Run: headless pygame with SDL's dummy video driver; simulated clock (each Clock.tick advances the game by its frame time, no real sleeping); random seed 0; keys injected as events and as key.get_pressed() state; no mouse input.
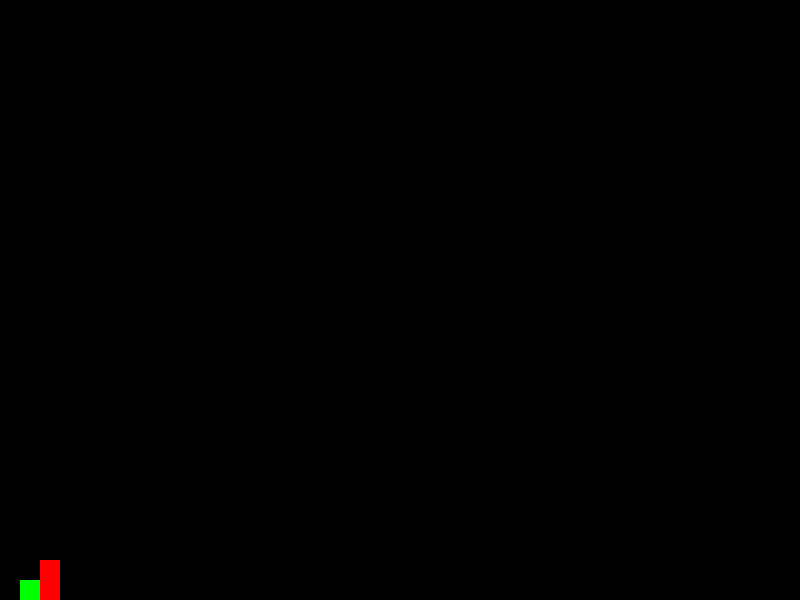
Frame 1 of 4 · flips 1–60 · no input
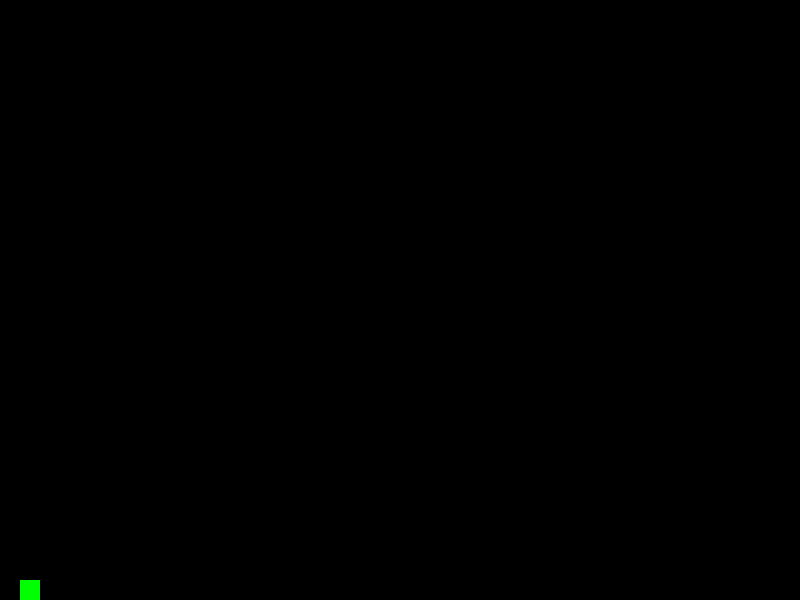
Frame 2 of 4 · flips 61–180 · tapped SPACE, RETURN · held RIGHT (→), D
Frame 3 of 4 · flips 181–300 · held DOWN (↓), S · screen unchanged from frame 2, image omitted
Frame 4 of 4 · flips 301–420 · held LEFT (←), A, UP (↑), W · screen same as frame 1, image omitted

The pygame program that drew these frames:

import pygame


screen_width = 800
screen_height = 600

class Camera():
    def __init__(self, x, y, world_width, world_height, pixel_width, pixel_height):
        self.world_width = world_width
        self.world_height = world_height  #height in world units
        self.pixel_width = pixel_width
        self.pixel_height = pixel_height
        self.x = x
        self.y = y


class Player():
    def __init__(self, x, y, width, height, camera: Camera):
        self.x = x
        self.y = y
        self.height = height
        self.width = width
        self.camera = camera
        self.speed = 10

    def move(self, buttons):
        if buttons[pygame.K_LEFT]:
            self.x -= self.speed
        if buttons[pygame.K_RIGHT]:
            self.x += self.speed
        if buttons[pygame.K_DOWN]:
            self.y -= self.speed
        if buttons[pygame.K_UP]:
            self.y += self.speed

    def draw(self, surface):
        screen_x = (self.x - self.camera.x) / self.camera.world_width * self.camera.pixel_width
        screen_y = (self.y - self.camera.y) / self.camera.world_height * self.camera.pixel_height
        width = self.width / self.camera.world_width * self.camera.pixel_width
        height = self.height / self.camera.world_height * self.camera.pixel_height


        pygame.draw.rect(surface, (255, 0, 0), (screen_x, screen_height - screen_y, width, height))


class AxisAlignedBox():
    def __init__(self, x, y, width, height):
        self.x = x
        self.y = y
        self.width = width
        self.height = height
    def draw(self, surface, camera):
        screen_x = (self.x - camera.x) / camera.world_width * camera.pixel_width
        screen_y = (self.y - camera.y) / camera.world_height * camera.pixel_height
        width = self.width / camera.world_width * camera.pixel_width
        height = self.height / camera.world_height * camera.pixel_height


        pygame.draw.rect(surface, (0, 255, 0), (screen_x, screen_height - screen_y, width, height))

class World():
    def __init__(self, platforms: list[AxisAlignedBox]):
        self.platforms = platforms
    def draw(self, surface, camera):
        for platform in self.platforms:
            platform.draw(surface, camera)


def main():
    pygame.init()

    window = pygame.display.set_mode((screen_width, screen_height))

    player_camera = Camera(0, 0, 400, 300, screen_width, screen_height)
    player = Player(20, 20, 10, 20, player_camera)

    world = World(
        [
            AxisAlignedBox(10, 10, 10, 10)
        ]
    )
    running = True
    while running:
        for event in pygame.event.get():
            if event.type == pygame.QUIT:
                running = False
        
        buttons = pygame.key.get_pressed()

        window.fill((0, 0, 0))
        player.move(buttons)
        player.draw(window)

        world.draw(window, player_camera)

        pygame.display.flip()
        pygame.time.delay(16)





if __name__ == "__main__":
    main()
